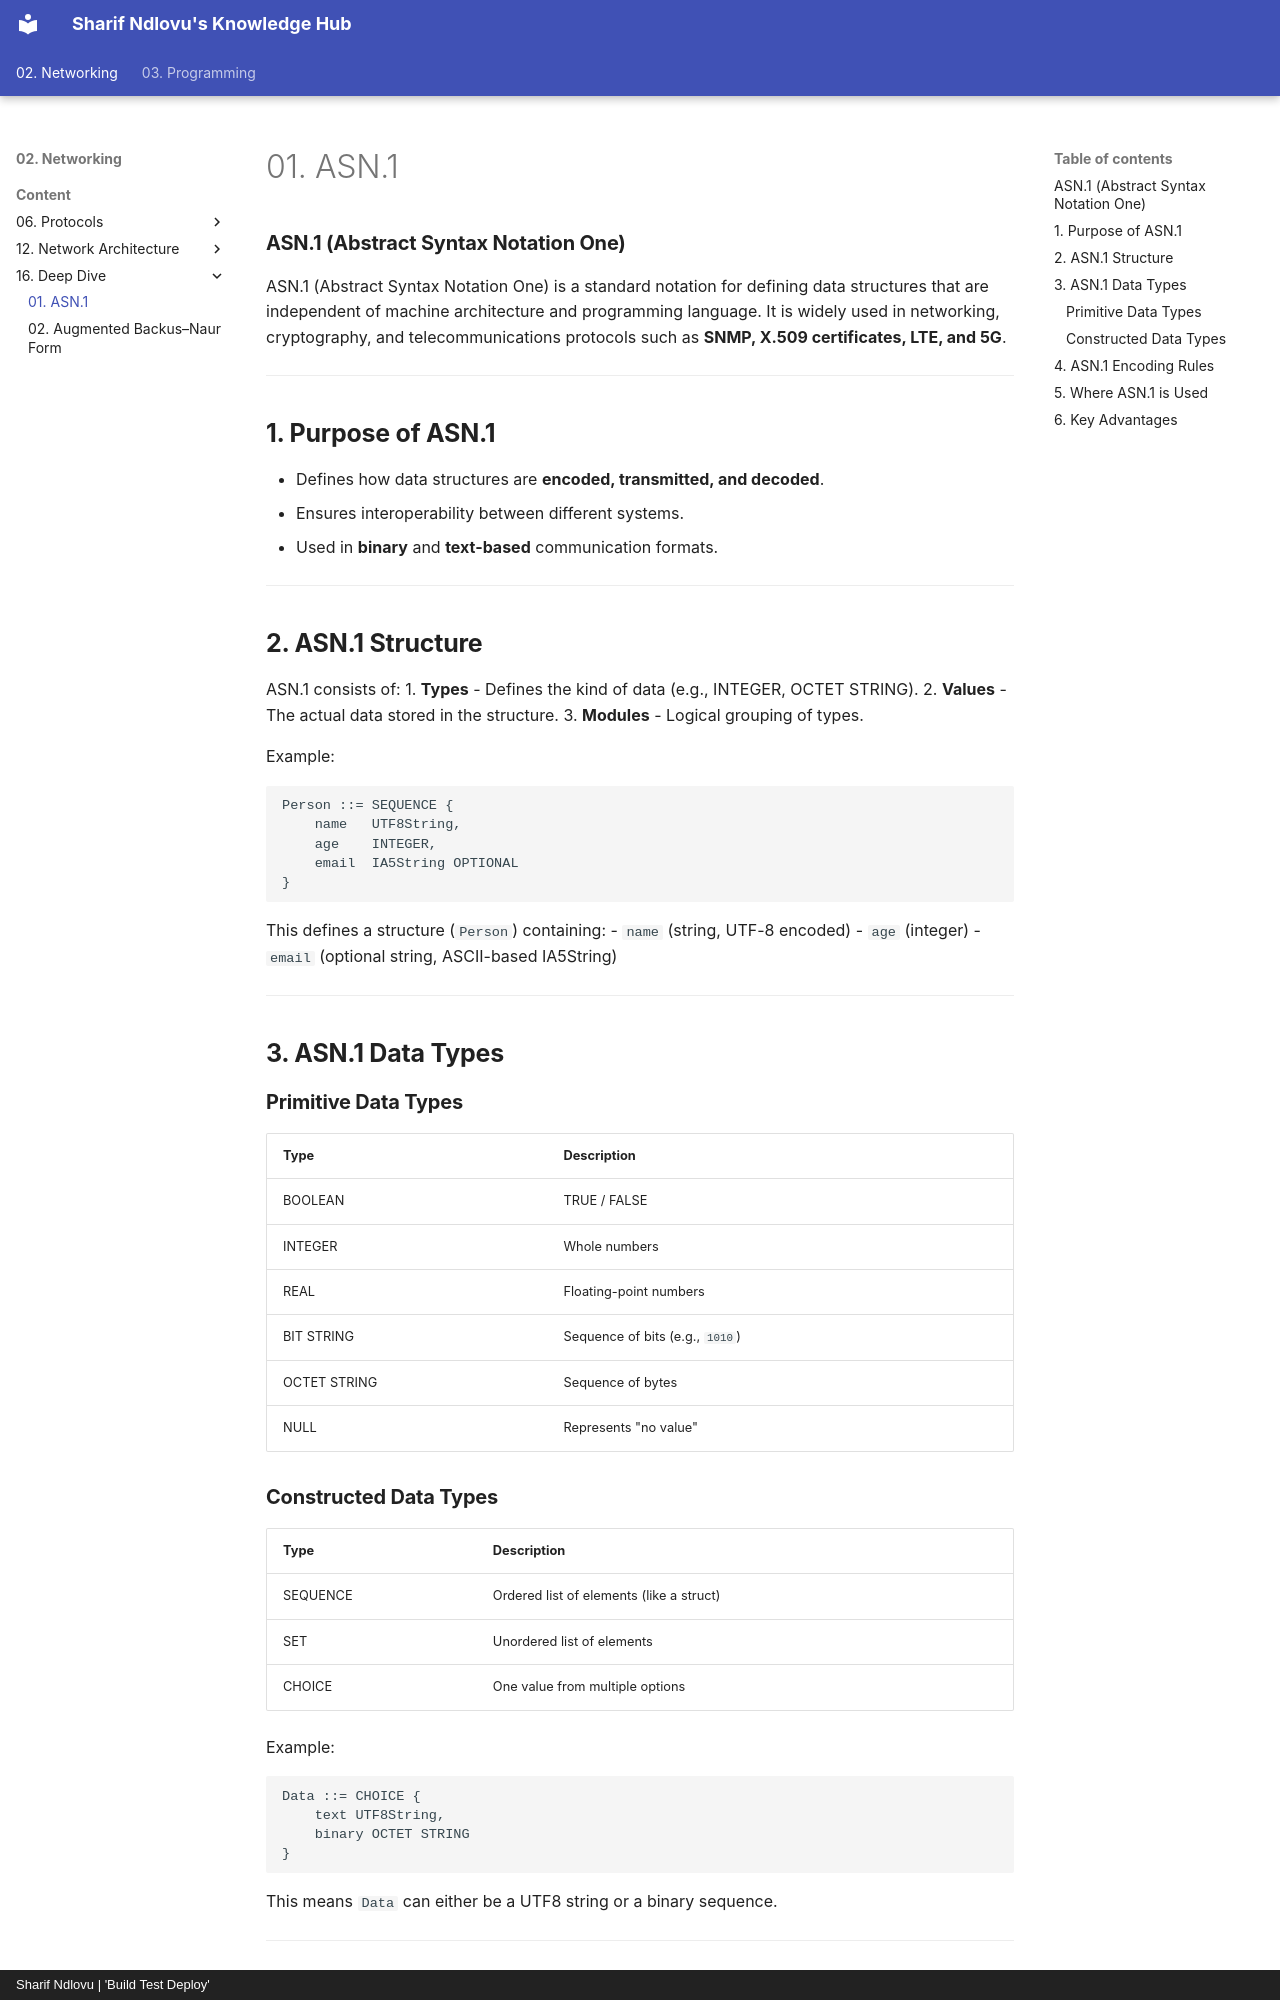

repository: sharifndlovu123/knowledge_base_map · page: 02. Networking/Content/16. Deep Dive/ASN.1.html · generator: mkdocs · copyright: Sharif Ndlovu | 'Build Test Deploy'

# 01. ASN.1

### **ASN.1 (Abstract Syntax Notation One)**

ASN.1 (Abstract Syntax Notation One) is a standard notation for defining data structures that are independent of machine architecture and programming language. It is widely used in networking, cryptography, and telecommunications protocols such as **SNMP, X.509 certificates, LTE, and 5G**.

---

## **1. Purpose of ASN.1**
- Defines how data structures are **encoded, transmitted, and decoded**.
- Ensures interoperability between different systems.
- Used in **binary** and **text-based** communication formats.

---

## **2. ASN.1 Structure**
ASN.1 consists of:
1. **Types** - Defines the kind of data (e.g., INTEGER, OCTET STRING).
2. **Values** - The actual data stored in the structure.
3. **Modules** - Logical grouping of types.

Example:
```asn.1
Person ::= SEQUENCE {
    name   UTF8String,
    age    INTEGER,
    email  IA5String OPTIONAL
}
```
This defines a structure (`Person`) containing:
- `name` (string, UTF-8 encoded)
- `age` (integer)
- `email` (optional string, ASCII-based IA5String)

---

## **3. ASN.1 Data Types**
### **Primitive Data Types**
| Type          | Description                    |
|--------------|--------------------------------|
| BOOLEAN      | TRUE / FALSE                    |
| INTEGER      | Whole numbers                   |
| REAL         | Floating-point numbers          |
| BIT STRING   | Sequence of bits (e.g., `1010`)|
| OCTET STRING | Sequence of bytes              |
| NULL         | Represents "no value"          |

### **Constructed Data Types**
| Type        | Description                         |
|------------|-------------------------------------|
| SEQUENCE   | Ordered list of elements (like a struct) |
| SET        | Unordered list of elements         |
| CHOICE     | One value from multiple options    |

Example:
```asn.1
Data ::= CHOICE {
    text UTF8String,
    binary OCTET STRING
}
```
This means `Data` can either be a UTF8 string or a binary sequence.

---
